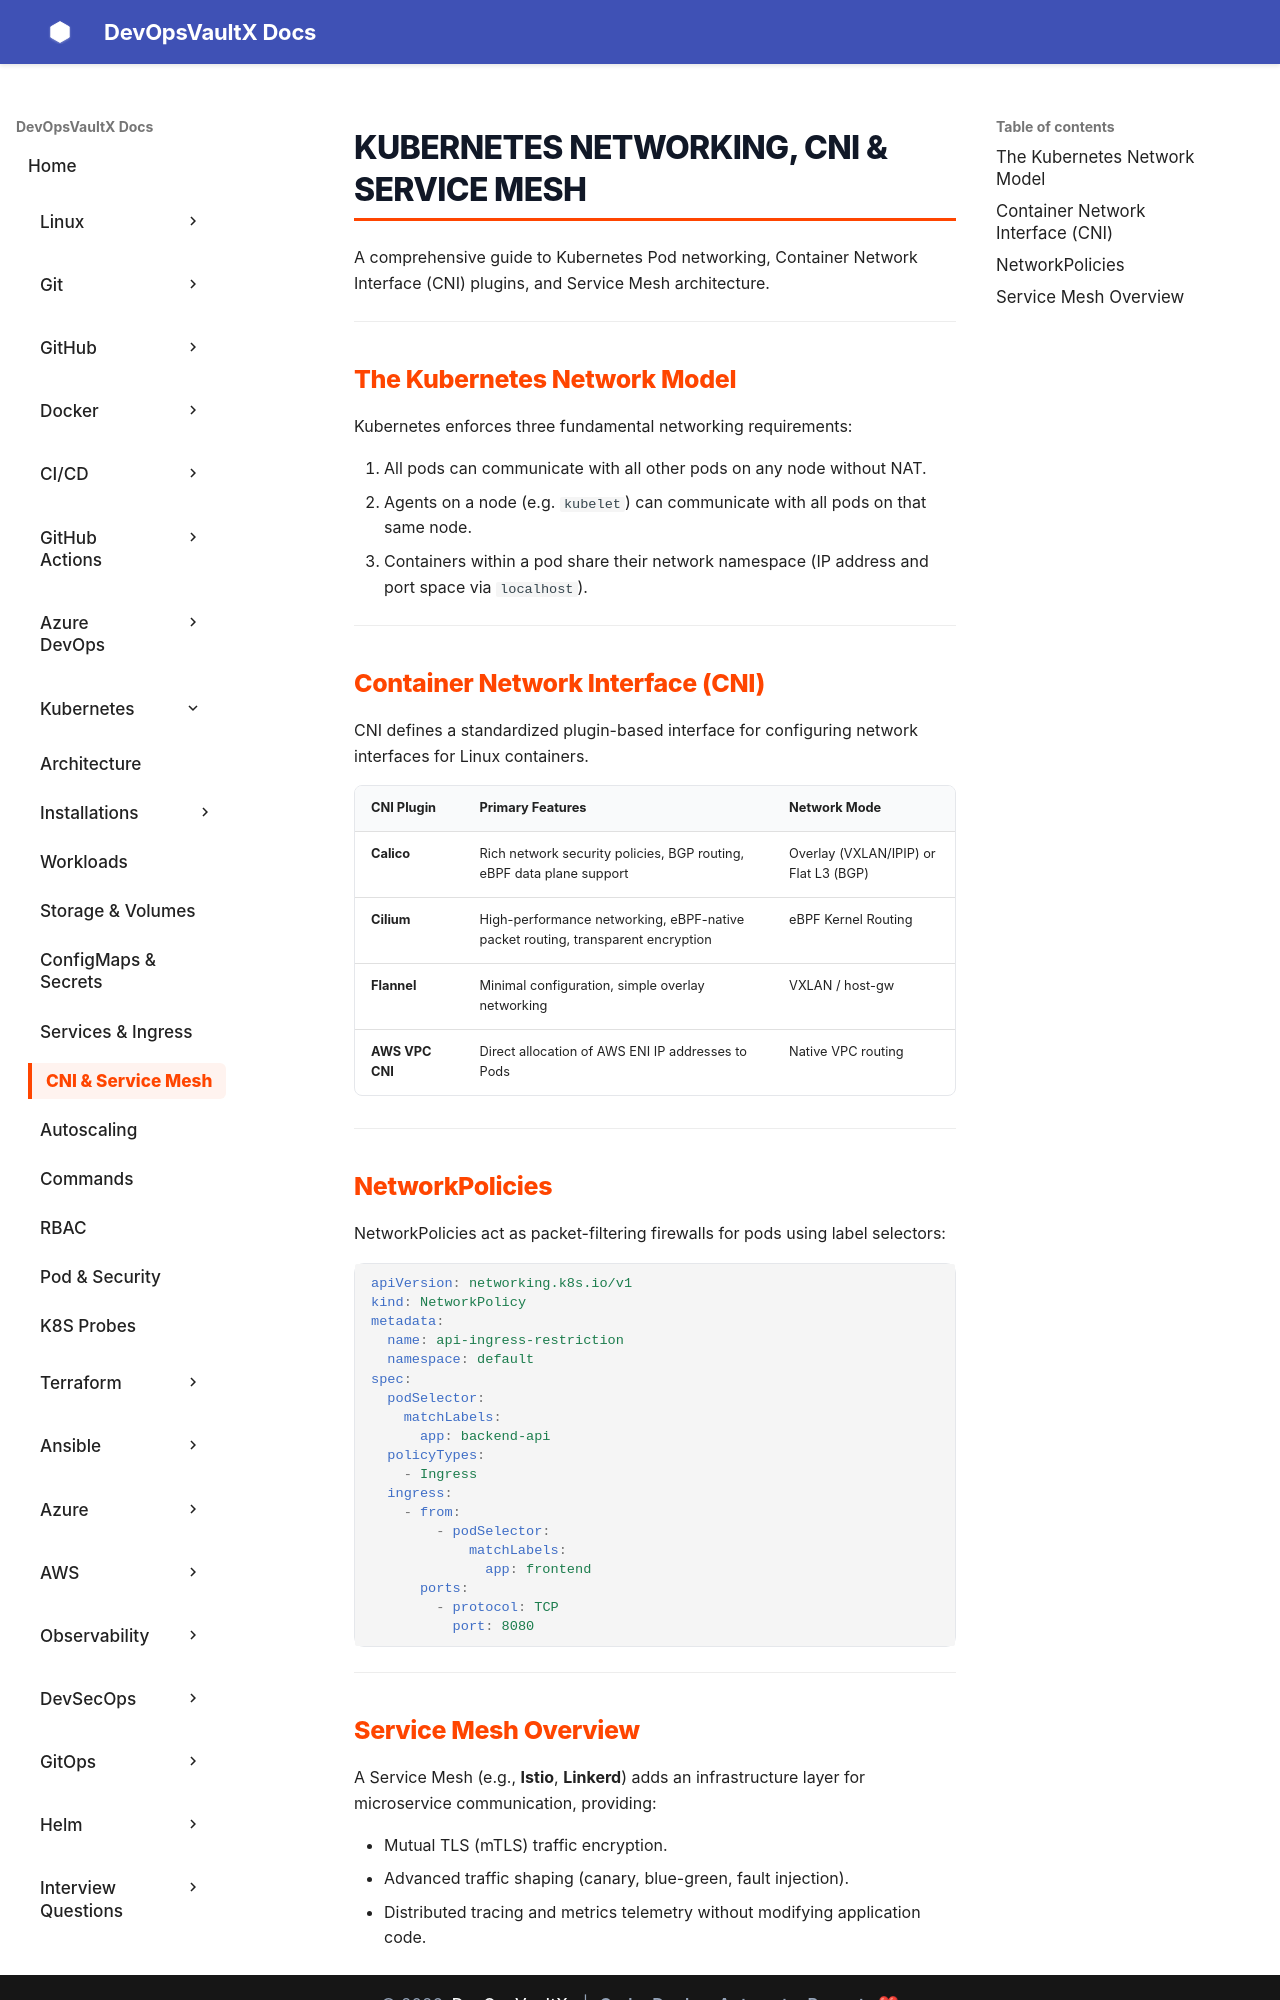

repository: sachinthokal/docs-for-devops · page: kubernetes/cni-mesh/index.html · generator: mkdocs

# Kubernetes Networking, CNI & Service Mesh

A comprehensive guide to Kubernetes Pod networking, Container Network Interface (CNI) plugins, and Service Mesh architecture.

---

## The Kubernetes Network Model

Kubernetes enforces three fundamental networking requirements:

1. All pods can communicate with all other pods on any node without NAT.
2. Agents on a node (e.g. `kubelet`) can communicate with all pods on that same node.
3. Containers within a pod share their network namespace (IP address and port space via `localhost`).

---

## Container Network Interface (CNI)

CNI defines a standardized plugin-based interface for configuring network interfaces for Linux containers.

| CNI Plugin | Primary Features | Network Mode |
| :--- | :--- | :--- |
| **Calico** | Rich network security policies, BGP routing, eBPF data plane support | Overlay (VXLAN/IPIP) or Flat L3 (BGP) |
| **Cilium** | High-performance networking, eBPF-native packet routing, transparent encryption | eBPF Kernel Routing |
| **Flannel** | Minimal configuration, simple overlay networking | VXLAN / host-gw |
| **AWS VPC CNI** | Direct allocation of AWS ENI IP addresses to Pods | Native VPC routing |

---

## NetworkPolicies

NetworkPolicies act as packet-filtering firewalls for pods using label selectors:

```yaml
apiVersion: networking.k8s.io/v1
kind: NetworkPolicy
metadata:
  name: api-ingress-restriction
  namespace: default
spec:
  podSelector:
    matchLabels:
      app: backend-api
  policyTypes:
    - Ingress
  ingress:
    - from:
        - podSelector:
            matchLabels:
              app: frontend
      ports:
        - protocol: TCP
          port: 8080
```

---
